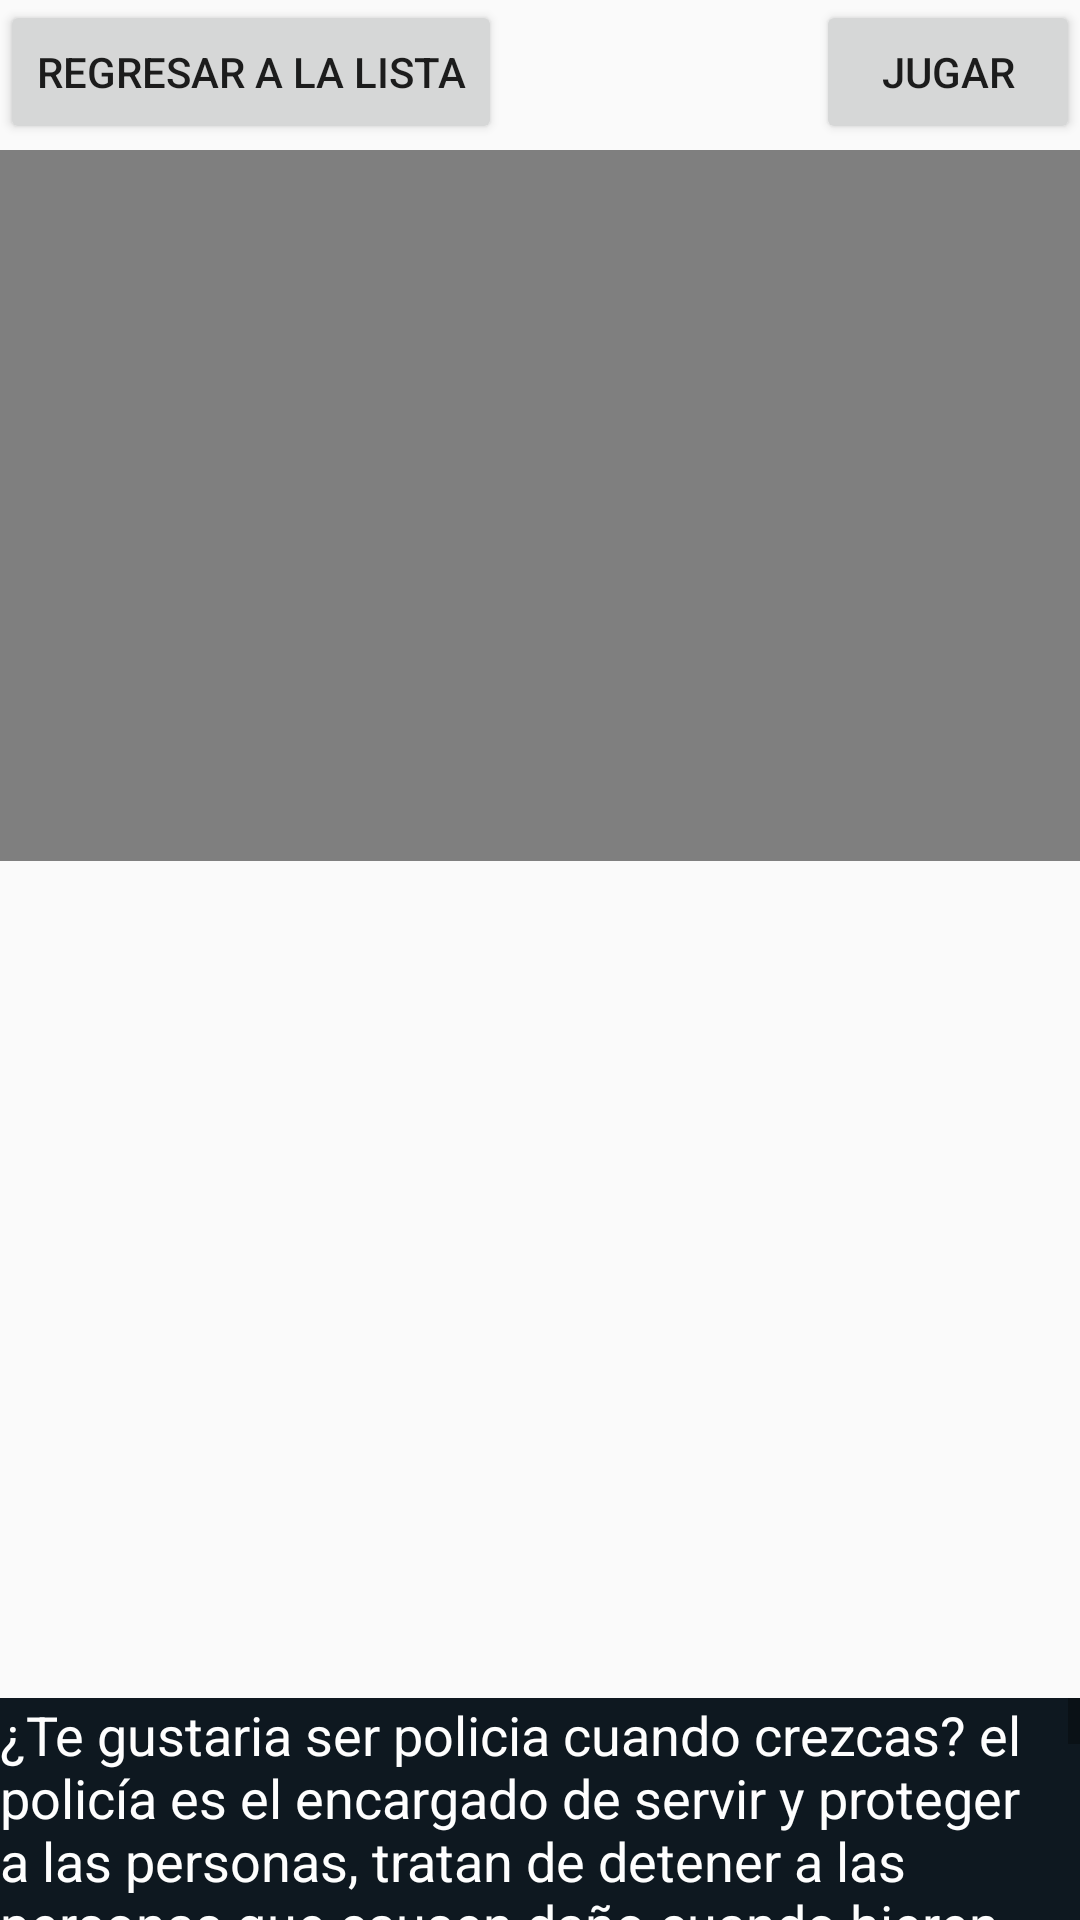

Produce the Android XML layout that renders to this screen, including the resource entries it uses.
<!-- AndroidManifest.xml: application theme AppTheme -->
<!-- res/layout/activity_fullscreen_policia.xml -->
<FrameLayout xmlns:android="http://schemas.android.com/apk/res/android"
    xmlns:tools="http://schemas.android.com/tools"
    android:layout_width="match_parent"
    android:layout_height="match_parent"
    tools:context="com.orientacionvocacional.FullscreenPolicia">



    <Button
        android:layout_width="wrap_content"
        android:layout_height="wrap_content"
        android:text="@string/regresarlista"
        android:id="@+id/button4"
        android:layout_gravity="left|top"
        android:clickable="true" />

    <Button
        android:layout_width="wrap_content"
        android:layout_height="wrap_content"
        android:text="@string/jugar"
        android:id="@+id/button5"
        android:layout_gravity="right|top" />

    <ScrollView
        android:layout_width="match_parent"
        android:layout_height="74dp"
        android:id="@+id/scrollView2"
        android:layout_gravity="bottom|center_horizontal" >

        <TextView
            android:layout_width="wrap_content"
            android:layout_height="134dp"
            android:textAppearance="?android:attr/textAppearanceMedium"
            android:text="@string/policia"
            android:id="@+id/textView3"
            style="@style/fondoblanco"
            android:layout_gravity="right|top" />
    </ScrollView>

    <VideoView
        android:layout_width="wrap_content"
        android:layout_height="237dp"
        android:id="@+id/videoView2"
        android:layout_gravity="center_horizontal|top"
        android:layout_marginTop="50dp" />

</FrameLayout>
<!-- resources referenced by this layout -->
<resources>
  <string name="jugar">JUGAR</string>
  <string name="policia">¿Te gustaria ser policia cuando crezcas? el policía es el encargado de servir y proteger a las personas, tratan de detener a las personas que causen  daño cuando hieren o roban  a las personas, hay varios tipos de policías en el cual podemos pedir ayuda, los de tránsito que son los encargados de que el tráfico en tu ciudad sea más rápido  pero ten cuidado,si las  las personas van conduciendo con cierta velocidad que no está establecida, se les hará una multa, los policías que se encuentran en tu barrio brindando la seguridad a todos los ciudadanos también  en los policías que atrapan a las personas que hacen cosas malas deben ir a prisión por un cierto periodo de tiempo, dependiendo de la severidad que se haya cometido.</string>
  <string name="regresarlista">regresar a la lista</string>
  <style name="fondoblanco">
  
          <item name="android:textColor">#FEFEFE</item>
          <item name="android:background">#0E1820</item>
      </style>
  <style name="AppTheme" parent="Theme.AppCompat.Light.DarkActionBar">
          
          <item name="colorPrimary">@color/colorPrimary</item>
          <item name="colorPrimaryDark">@color/colorPrimaryDark</item>
          <item name="colorAccent">@color/colorAccent</item>
      </style>
  <color name="colorPrimary">#d63a4db7</color>
  <color name="colorPrimaryDark">#d76c18da</color>
  <color name="colorAccent">#FF4081</color>
</resources>
